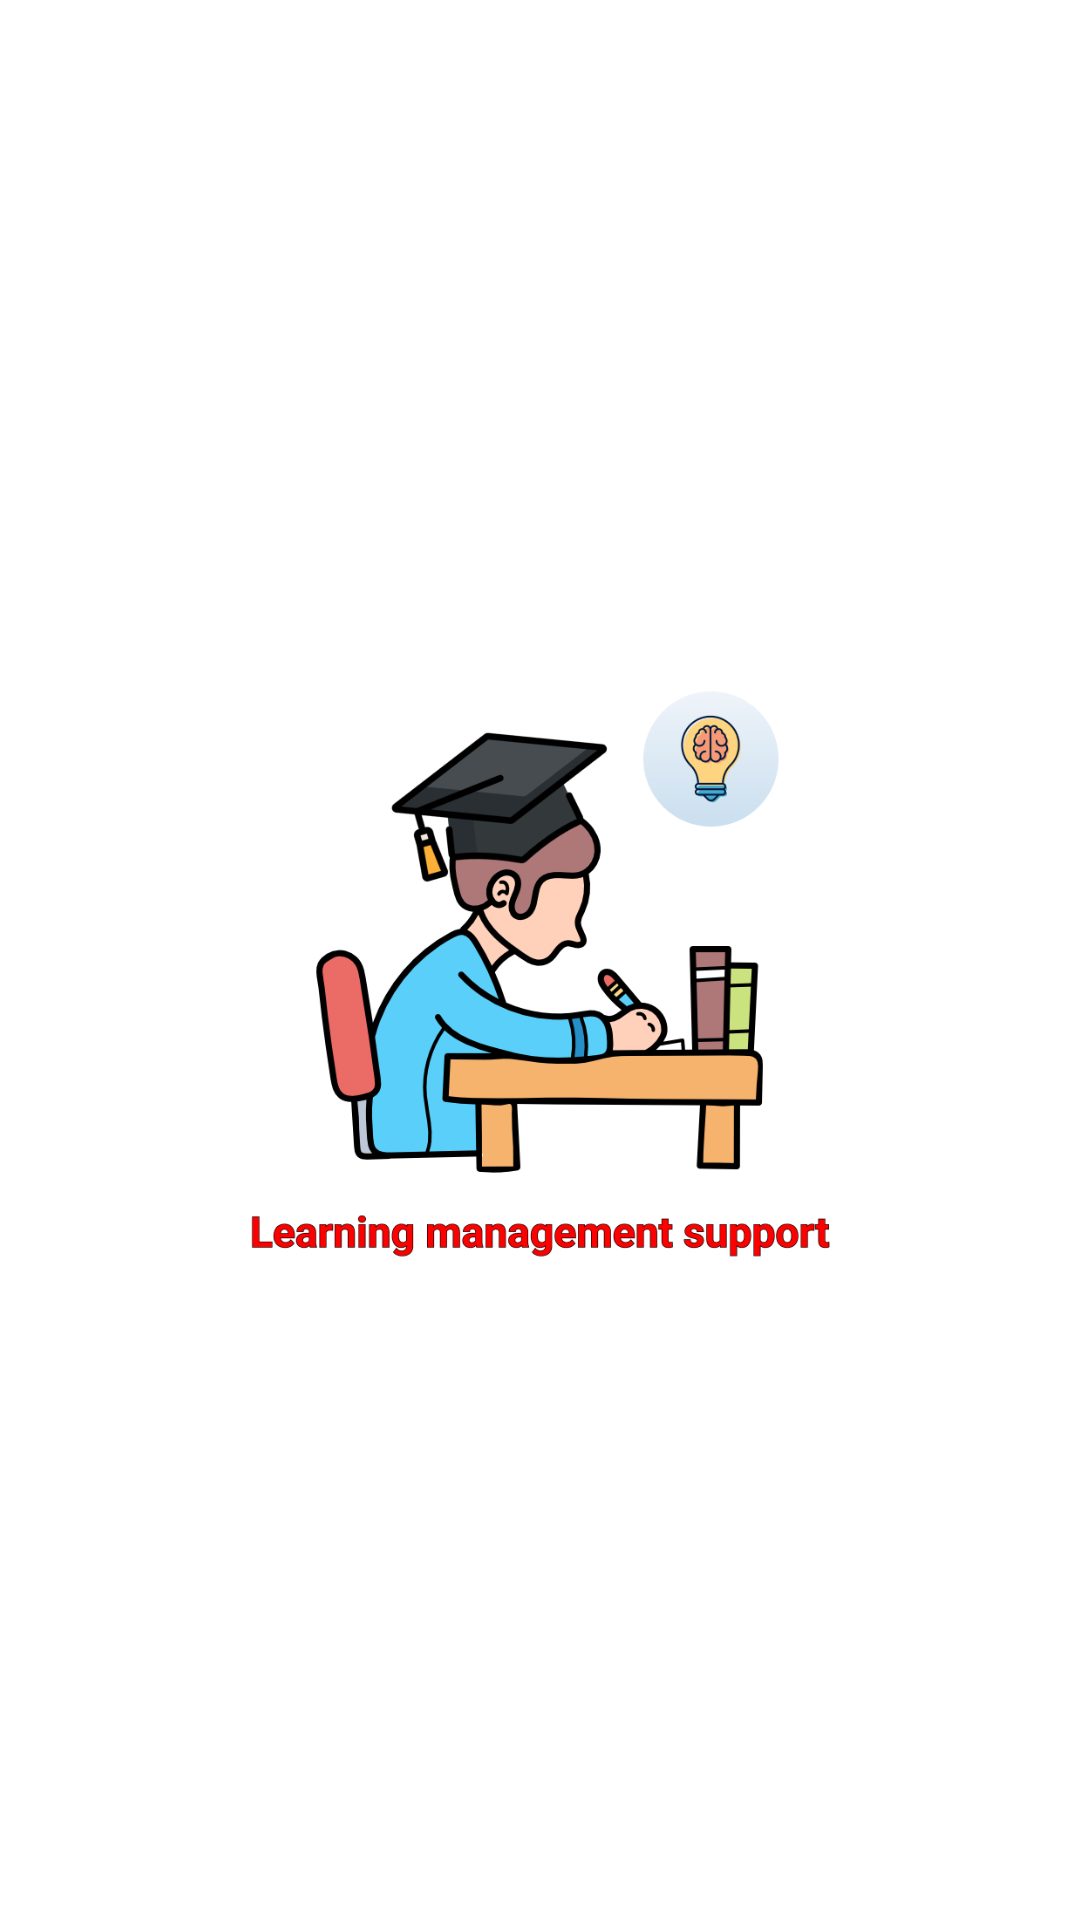

Here is an Android app screen rendered from its layout file. Give the layout XML and the strings, colors and styles it references.
<!-- AndroidManifest.xml: application theme Theme.MOB201_LeVanChung_PS19319_ASM -->
<!-- res/layout/activity_splash.xml -->
<?xml version="1.0" encoding="utf-8"?>
<RelativeLayout xmlns:android="http://schemas.android.com/apk/res/android"
    xmlns:app="http://schemas.android.com/apk/res-auto"
    xmlns:tools="http://schemas.android.com/tools"
    android:layout_width="match_parent"
    android:layout_height="match_parent"
    tools:context=".SplashActivity">

    <ImageView
        android:id="@+id/SplashScreenImage"
        android:layout_centerInParent="true"
        android:src="@drawable/ic_splash"
        android:layout_width="200dp"
        android:layout_height="200dp"/>

</RelativeLayout>
<!-- resources referenced by this layout -->
<resources>
  <!-- drawable ic_splash: png bitmap (drawable, 72088 bytes) -->
  <style name="Theme.MOB201_LeVanChung_PS19319_ASM" parent="Theme.MaterialComponents.DayNight.NoActionBar">
          
          <item name="colorPrimary">#0057FF</item>
          <item name="colorPrimaryVariant">#0057FF</item>
          <item name="colorOnPrimary">@color/white</item>
          
          <item name="colorSecondary">@color/teal_200</item>
          <item name="colorSecondaryVariant">#0057FF</item>
          <item name="colorOnSecondary">@color/black</item>
          
          <item name="android:statusBarColor" tools:targetApi="l">?attr/colorPrimaryVariant</item>
          
      </style>
  <!-- not gathered from this repository: default colours our renderer supplied (Android Studio template values) -->
  <color name="teal_200">#FF03DAC5</color>
  <color name="black">#FF000000</color>
  <color name="white">#FFFFFFFF</color>
</resources>
